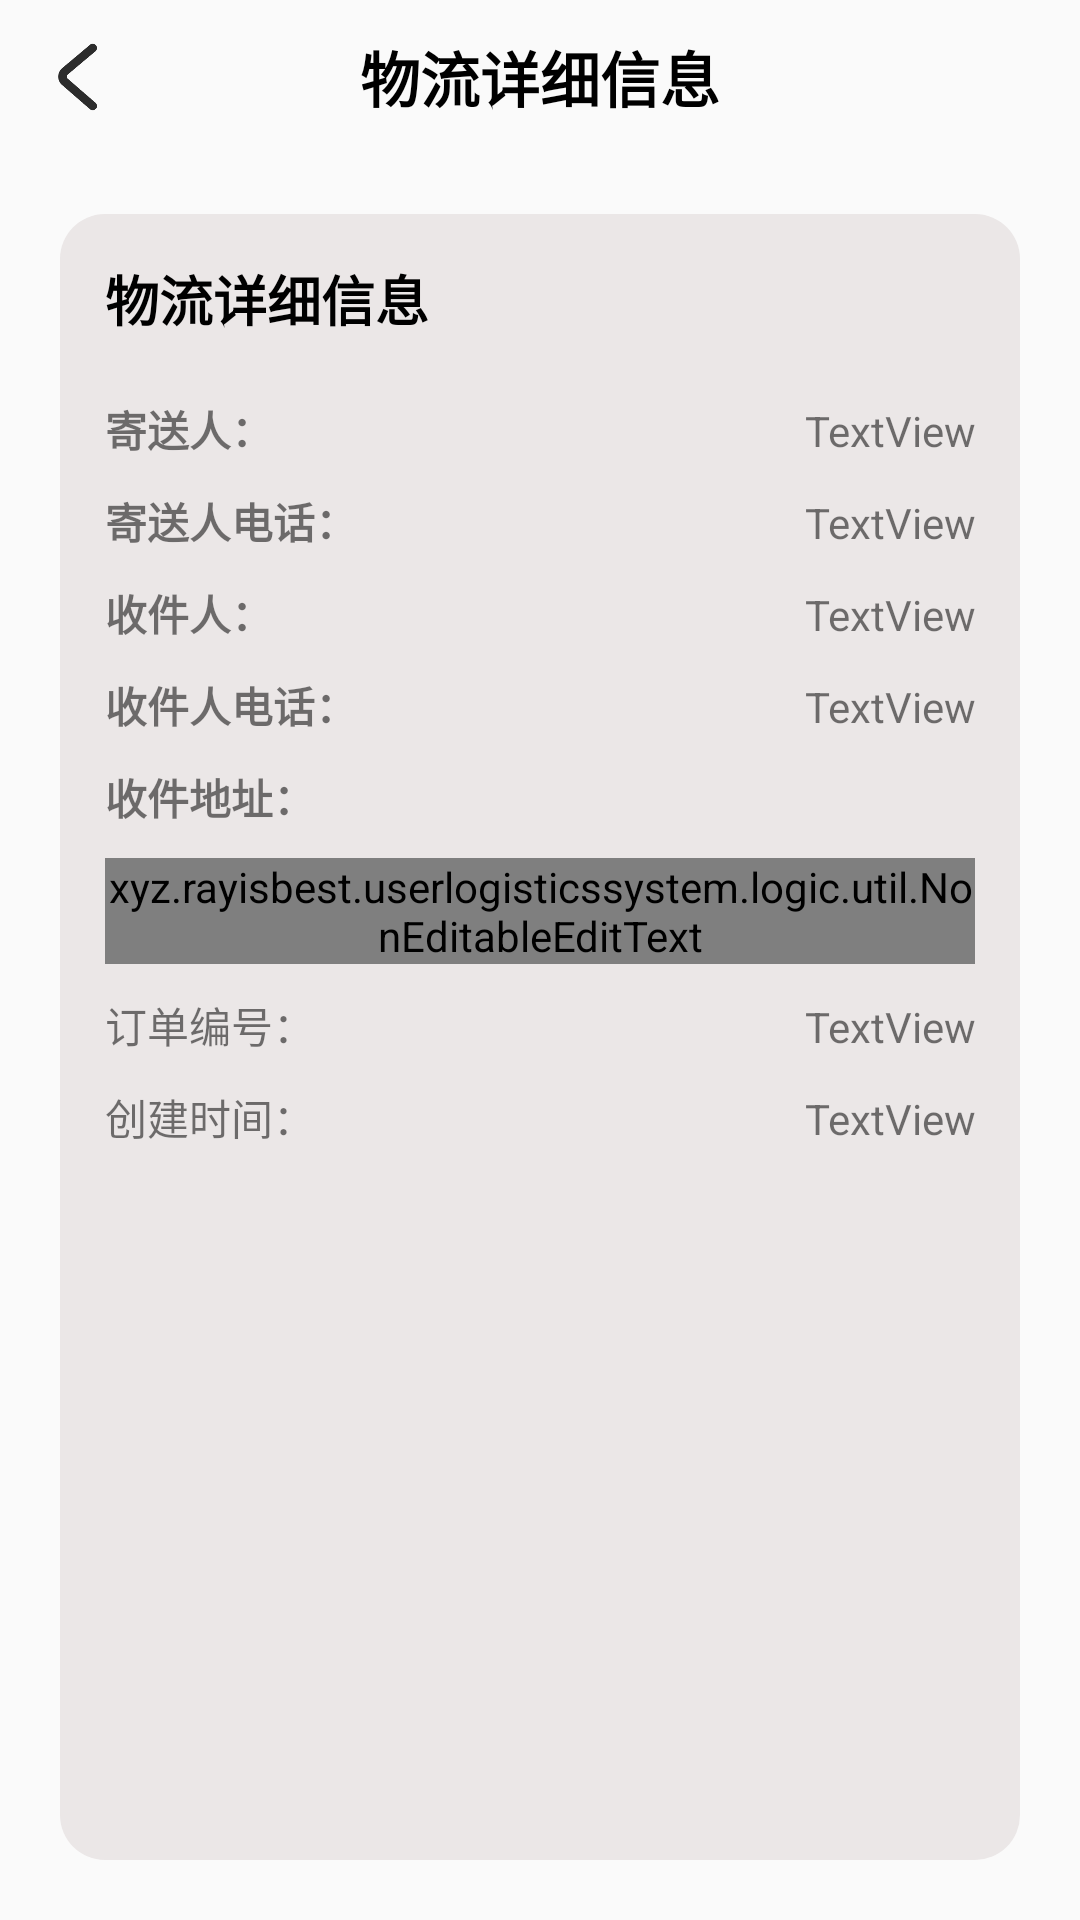

Produce the Android XML layout that renders to this screen, including the resource entries it uses.
<!-- AndroidManifest.xml: application theme Theme.MyUserLogisticsSystem -->
<!-- res/layout/activity_show_package_info_actity.xml -->
<?xml version="1.0" encoding="utf-8"?>
<androidx.constraintlayout.widget.ConstraintLayout xmlns:android="http://schemas.android.com/apk/res/android"
    xmlns:app="http://schemas.android.com/apk/res-auto"
    xmlns:tools="http://schemas.android.com/tools"
    android:layout_width="match_parent"
    android:layout_height="match_parent"
    tools:context=".ui.order.ShowPackageInfoActivity">

    <ImageView
        android:id="@+id/backButton2"
        android:layout_width="0dp"
        android:layout_height="0dp"
        android:layout_marginStart="15dp"
        app:layout_constraintBottom_toTopOf="@+id/guideline30"
        app:layout_constraintEnd_toStartOf="@+id/guideline31"
        app:layout_constraintStart_toStartOf="parent"
        app:layout_constraintTop_toTopOf="parent"
        app:srcCompat="@drawable/left_arrow" />

    <TextView
        android:id="@+id/editAddTitle2"
        android:layout_width="wrap_content"
        android:layout_height="wrap_content"
        android:text="物流详细信息"
        android:textColor="@color/black"
        android:textSize="20sp"
        android:textStyle="bold"
        app:layout_constraintBottom_toTopOf="@+id/guideline30"
        app:layout_constraintEnd_toEndOf="parent"
        app:layout_constraintStart_toStartOf="parent"
        app:layout_constraintTop_toTopOf="parent" />

    <androidx.constraintlayout.widget.Guideline
        android:id="@+id/guideline31"
        android:layout_width="wrap_content"
        android:layout_height="wrap_content"
        android:orientation="vertical"
        app:layout_constraintGuide_begin="40dp" />

    <androidx.constraintlayout.widget.Guideline
        android:id="@+id/guideline30"
        android:layout_width="wrap_content"
        android:layout_height="wrap_content"
        android:orientation="horizontal"
        app:layout_constraintGuide_percent="0.08" />

    <LinearLayout
        android:layout_width="match_parent"
        android:layout_height="0dp"
        android:layout_marginLeft="20dp"
        android:layout_marginTop="20dp"
        android:layout_marginRight="20dp"
        android:layout_marginBottom="20dp"
        android:background="@drawable/branch_background"
        android:orientation="vertical"
        android:paddingLeft="15dp"
        android:paddingTop="15dp"
        android:paddingRight="15dp"
        android:paddingBottom="15dp"
        app:layout_constraintBottom_toBottomOf="parent"
        app:layout_constraintEnd_toEndOf="parent"
        app:layout_constraintStart_toStartOf="parent"
        app:layout_constraintTop_toTopOf="@+id/guideline30">

        <TextView
            android:id="@+id/textView13"
            android:layout_width="match_parent"
            android:layout_height="wrap_content"
            android:layout_marginBottom="20dp"
            android:text="物流详细信息"
            android:textColor="@color/black"
            android:textSize="18sp"
            android:textStyle="bold" />

        <LinearLayout
            android:layout_width="match_parent"
            android:layout_height="wrap_content"
            android:layout_marginBottom="10dp"
            android:orientation="horizontal">

            <TextView
                android:id="@+id/textView14"
                android:layout_width="wrap_content"
                android:layout_height="wrap_content"
                android:text="寄送人："
                android:textStyle="bold" />

            <TextView
                android:id="@+id/senderNamePackageInfo"
                android:layout_width="match_parent"
                android:layout_height="wrap_content"
                android:text="TextView"
                android:textAlignment="viewEnd" />
        </LinearLayout>

        <LinearLayout
            android:layout_width="match_parent"
            android:layout_height="wrap_content"
            android:layout_marginBottom="10dp"
            android:orientation="horizontal">

            <TextView
                android:id="@+id/textView18"
                android:layout_width="wrap_content"
                android:layout_height="wrap_content"
                android:text="寄送人电话："
                android:textStyle="bold" />

            <TextView
                android:id="@+id/senderPhonePackageInfo"
                android:layout_width="wrap_content"
                android:layout_height="wrap_content"
                android:layout_weight="1"
                android:text="TextView"
                android:textAlignment="viewEnd" />
        </LinearLayout>

        <LinearLayout
            android:layout_width="match_parent"
            android:layout_height="wrap_content"
            android:layout_marginBottom="10dp"
            android:orientation="horizontal">

            <TextView
                android:id="@+id/textView20"
                android:layout_width="wrap_content"
                android:layout_height="wrap_content"
                android:text="收件人："
                android:textStyle="bold" />

            <TextView
                android:id="@+id/receiverNamePackageInfo"
                android:layout_width="wrap_content"
                android:layout_height="wrap_content"
                android:layout_weight="1"
                android:text="TextView"
                android:textAlignment="viewEnd" />

        </LinearLayout>

        <LinearLayout
            android:layout_width="match_parent"
            android:layout_height="wrap_content"
            android:layout_marginBottom="10dp"
            android:orientation="horizontal">

            <TextView
                android:id="@+id/textView22"
                android:layout_width="wrap_content"
                android:layout_height="wrap_content"
                android:text="收件人电话："
                android:textStyle="bold" />

            <TextView
                android:id="@+id/receiverPhonePackageInfo"
                android:layout_width="wrap_content"
                android:layout_height="wrap_content"
                android:layout_weight="1"
                android:text="TextView"
                android:textAlignment="viewEnd" />
        </LinearLayout>

        <LinearLayout
            android:layout_width="match_parent"
            android:layout_height="wrap_content"
            android:layout_marginBottom="10dp"
            android:orientation="horizontal">

            <TextView
                android:id="@+id/textView26"
                android:layout_width="wrap_content"
                android:layout_height="wrap_content"
                android:text="收件地址："
                android:textStyle="bold" />

        </LinearLayout>

        <xyz.rayisbest.userlogisticssystem.logic.util.NonEditableEditText
            android:id="@+id/receiverAddressPackageInfo"
            android:layout_width="match_parent"
            android:layout_height="wrap_content"
            android:layout_marginBottom="10dp"
            android:ems="10"
            android:focusable="false"
            android:focusableInTouchMode="false"
            android:gravity="start|top"
            android:inputType="textMultiLine"
            android:textSize="14sp" />

        <LinearLayout
            android:layout_width="match_parent"
            android:layout_height="wrap_content"
            android:layout_marginBottom="10dp"
            android:orientation="horizontal">

            <TextView
                android:id="@+id/textView29"
                android:layout_width="wrap_content"
                android:layout_height="wrap_content"
                android:text="订单编号：" />

            <TextView
                android:id="@+id/orderIdPackageInfo"
                android:layout_width="wrap_content"
                android:layout_height="wrap_content"
                android:layout_weight="1"
                android:text="TextView"
                android:textAlignment="viewEnd" />
        </LinearLayout>

        <LinearLayout
            android:layout_width="match_parent"
            android:layout_height="wrap_content"
            android:orientation="horizontal">

            <TextView
                android:id="@+id/textView31"
                android:layout_width="wrap_content"
                android:layout_height="wrap_content"
                android:text="创建时间：" />

            <TextView
                android:id="@+id/createTimePackageInfo"
                android:layout_width="wrap_content"
                android:layout_height="wrap_content"
                android:layout_weight="1"
                android:text="TextView"
                android:textAlignment="viewEnd" />
        </LinearLayout>

    </LinearLayout>
</androidx.constraintlayout.widget.ConstraintLayout>
<!-- resources referenced by this layout -->
<resources>
  <color name="black">#FF000000</color>
  <!-- drawable branch_background (drawable) -->
  <?xml version="1.0" encoding="utf-8"?>
  <shape xmlns:android="http://schemas.android.com/apk/res/android">
      <solid android:color="#EBE7E7" />
      <corners android:radius="15dp" />
  </shape>
  <!-- drawable left_arrow: png bitmap (drawable-xhdpi, 2878 bytes) -->
  <style name="Theme.MyUserLogisticsSystem" parent="Theme.AppCompat.Light.NoActionBar">
          <item name="colorPrimary">@color/my_colorPrimary</item>
          <item name="colorPrimaryDark">@color/my_colorPrimaryDark</item>
          <item name="colorAccent">@color/orange</item>
      </style>
  <color name="my_colorPrimary">#FA752A</color>
  <color name="my_colorPrimaryDark">#F45340</color>
  <color name="orange">#C96001</color>
</resources>
